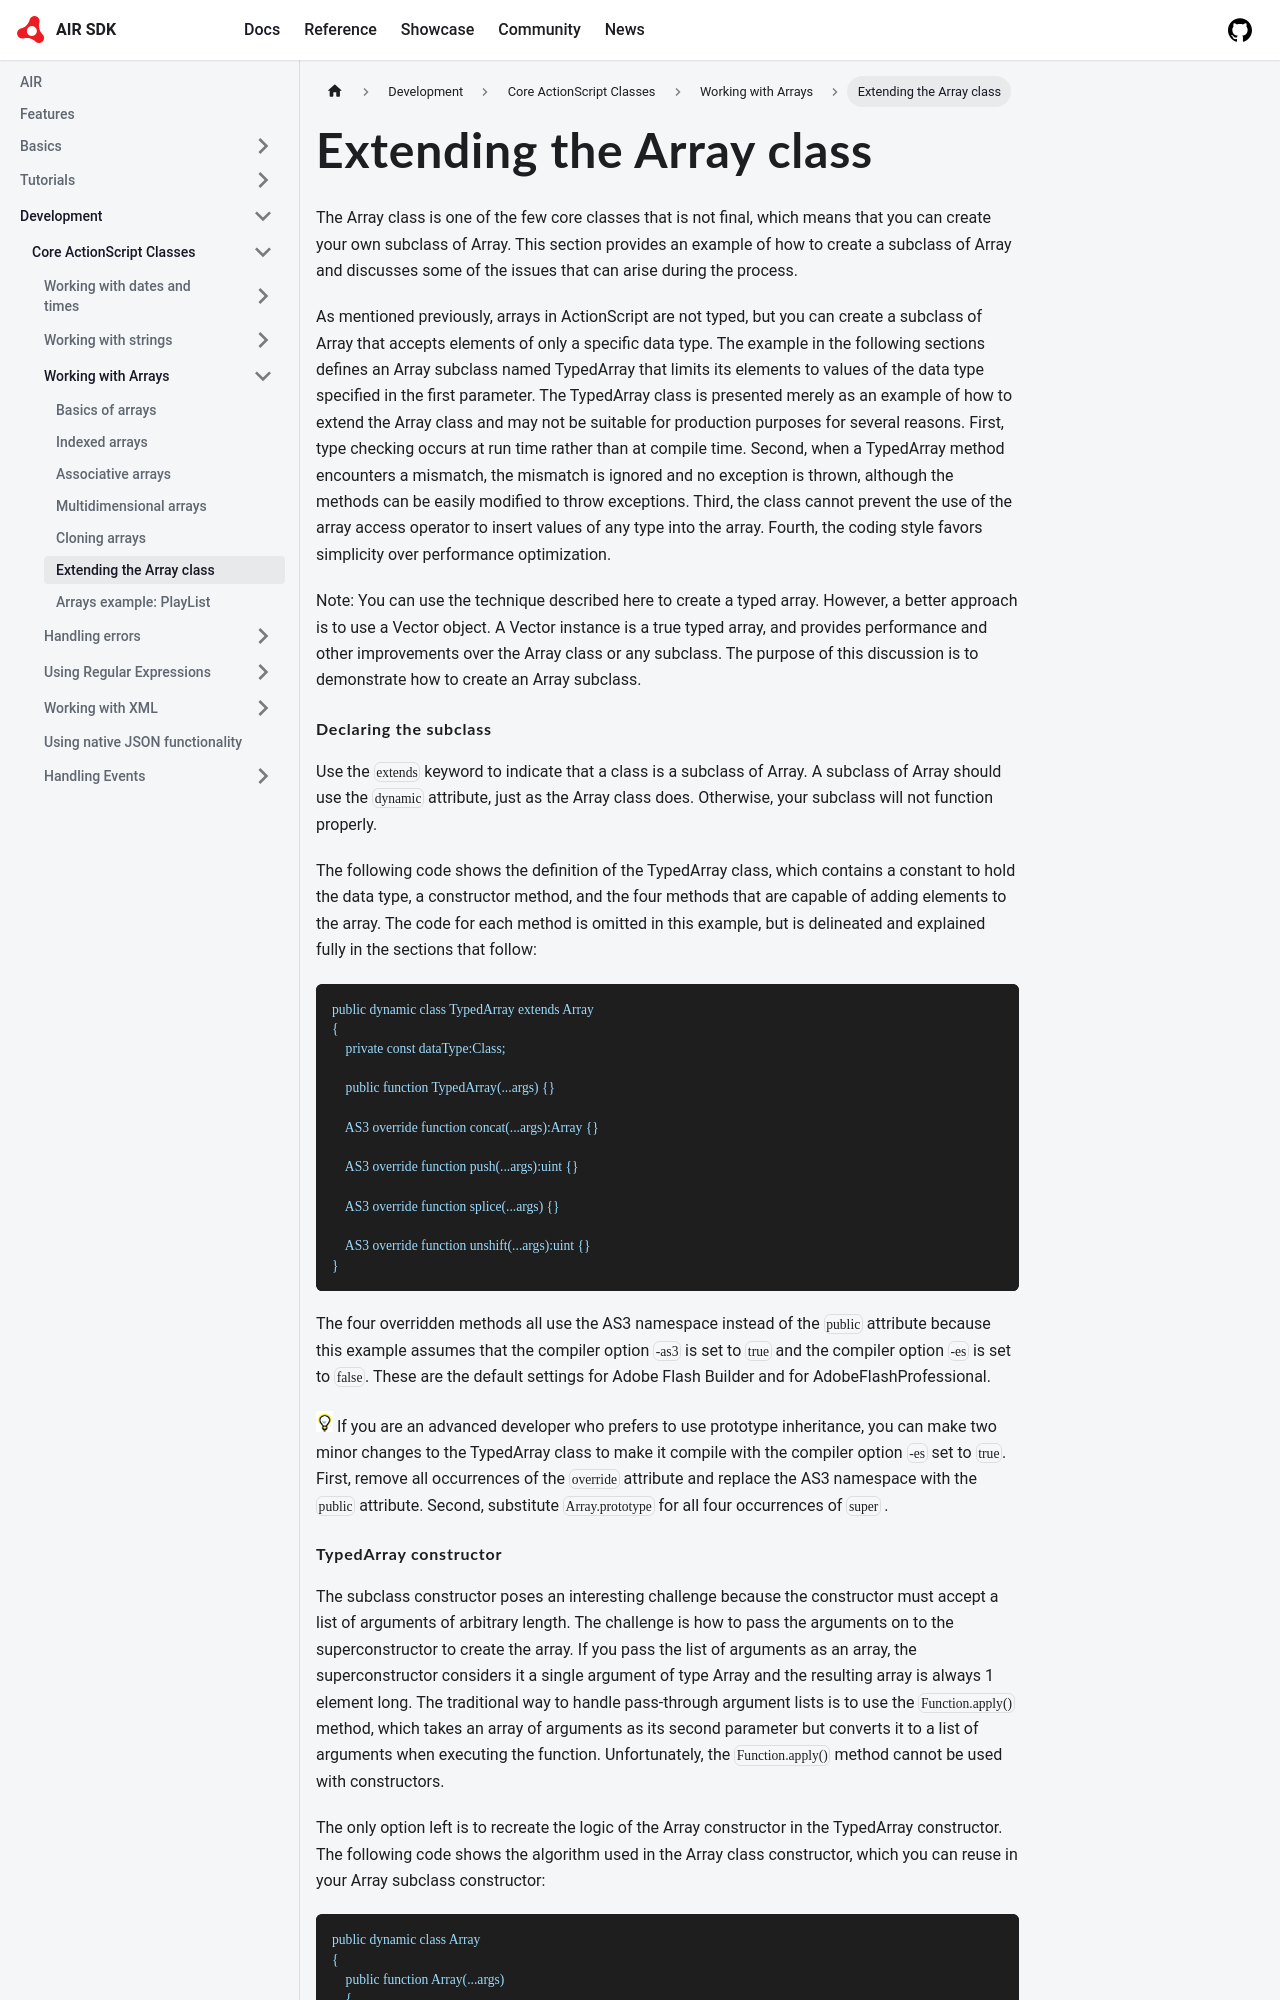

repository: airsdk/airsdk.dev · page: docs/development/core-actionscript-classes/working-with-arrays/extending-the-array-class.html · generator: docusaurus

---
sidebar_position: 6
---

# Extending the Array class

The Array class is one of the few core classes that is not final, which means
that you can create your own subclass of Array. This section provides an example
of how to create a subclass of Array and discusses some of the issues that can
arise during the process.

As mentioned previously, arrays in ActionScript are not typed, but you can
create a subclass of Array that accepts elements of only a specific data type.
The example in the following sections defines an Array subclass named TypedArray
that limits its elements to values of the data type specified in the first
parameter. The TypedArray class is presented merely as an example of how to
extend the Array class and may not be suitable for production purposes for
several reasons. First, type checking occurs at run time rather than at compile
time. Second, when a TypedArray method encounters a mismatch, the mismatch is
ignored and no exception is thrown, although the methods can be easily modified
to throw exceptions. Third, the class cannot prevent the use of the array access
operator to insert values of any type into the array. Fourth, the coding style
favors simplicity over performance optimization.

Note: You can use the technique described here to create a typed array. However,
a better approach is to use a Vector object. A Vector instance is a true typed
array, and provides performance and other improvements over the Array class or
any subclass. The purpose of this discussion is to demonstrate how to create an
Array subclass.

#### Declaring the subclass

Use the `extends` keyword to indicate that a class is a subclass of Array. A
subclass of Array should use the `dynamic` attribute, just as the Array class
does. Otherwise, your subclass will not function properly.

The following code shows the definition of the TypedArray class, which contains
a constant to hold the data type, a constructor method, and the four methods
that are capable of adding elements to the array. The code for each method is
omitted in this example, but is delineated and explained fully in the sections
that follow:

```
public dynamic class TypedArray extends Array
{
    private const dataType:Class;

    public function TypedArray(...args) {}

    AS3 override function concat(...args):Array {}

    AS3 override function push(...args):uint {}

    AS3 override function splice(...args) {}

    AS3 override function unshift(...args):uint {}
}
```

The four overridden methods all use the AS3 namespace instead of the `public`
attribute because this example assumes that the compiler option `-as3` is set to
`true` and the compiler option `-es` is set to `false`. These are the default
settings for Adobe Flash Builder and for AdobeFlashProfessional.

![](../../img/tip_help.png) If you are an advanced developer who prefers to use
prototype inheritance, you can make two minor changes to the TypedArray class to
make it compile with the compiler option `-es` set to `true`. First, remove all
occurrences of the `override` attribute and replace the AS3 namespace with the
`public` attribute. Second, substitute `Array.prototype` for all four
occurrences of `super` _._
